The GitHub repository waliatushar/ai-pneumonia-detection contains a labelled image folder "dataset" with 2 categories: normal, pneumonia. Examples follow, each with its label.

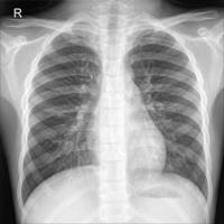
Label: normal

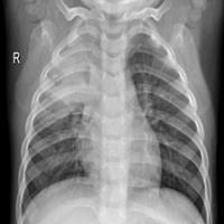
Label: pneumonia

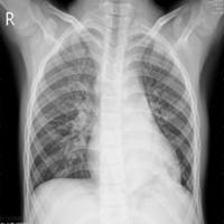
Label: pneumonia

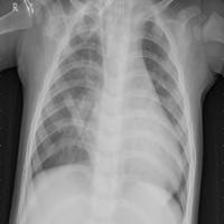
Label: pneumonia
